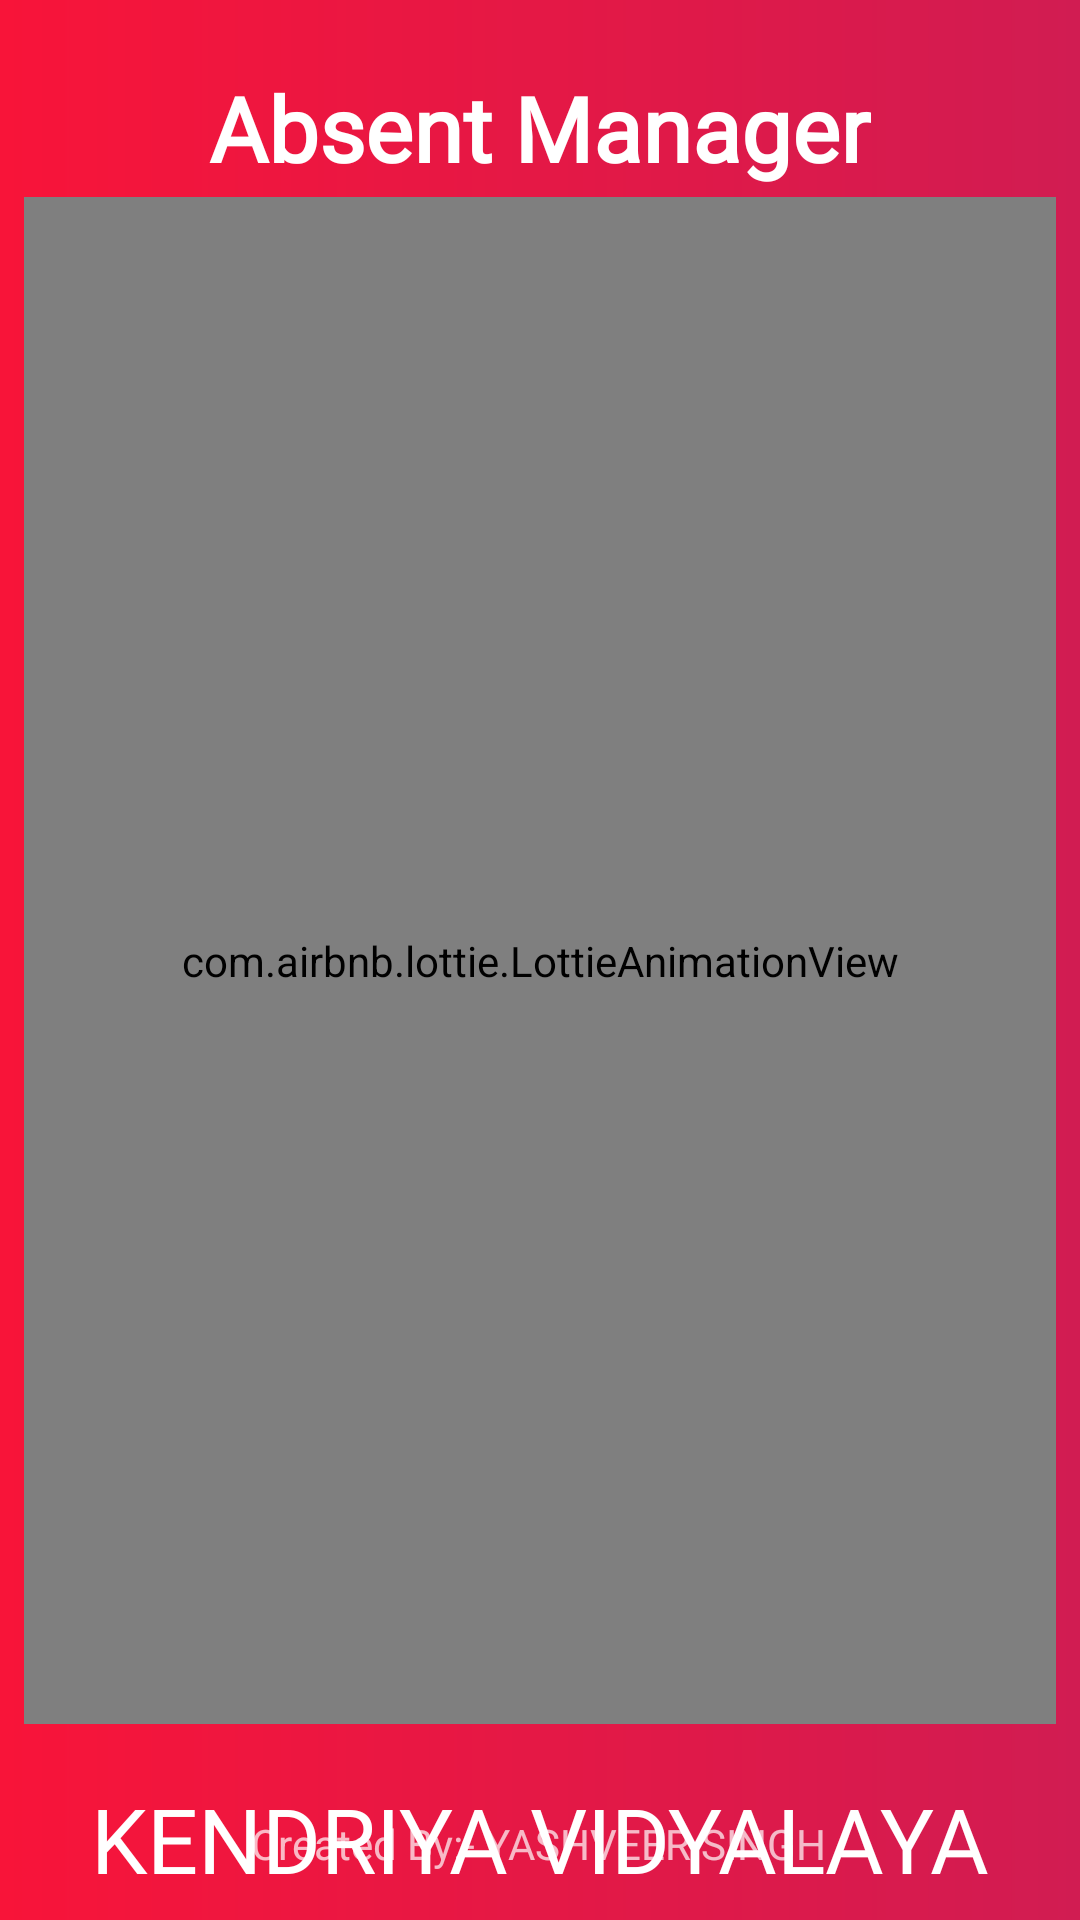

Produce the Android XML layout that renders to this screen, including the resource entries it uses.
<!-- AndroidManifest.xml: activity theme splashScreen -->
<!-- res/layout/activity_main.xml -->
<?xml version="1.0" encoding="utf-8"?>
<androidx.constraintlayout.widget.ConstraintLayout xmlns:android="http://schemas.android.com/apk/res/android"
    xmlns:app="http://schemas.android.com/apk/res-auto"
    xmlns:tools="http://schemas.android.com/tools"
    android:layout_width="match_parent"
    android:layout_height="match_parent"
    android:background="@drawable/activity_main_back"
    tools:context=".MainActivity">

    <com.airbnb.lottie.LottieAnimationView
        android:id="@+id/animationView"
        android:layout_width="344dp"
        android:layout_height="509dp"
        android:layout_marginStart="5dp"
        android:layout_marginTop="5dp"
        android:layout_marginEnd="5dp"
        android:layout_marginBottom="5dp"
        android:scaleType="fitCenter"
        app:layout_constraintBottom_toBottomOf="parent"
        app:layout_constraintEnd_toEndOf="parent"
        app:layout_constraintHorizontal_bias="0.495"
        app:layout_constraintStart_toStartOf="parent"
        app:layout_constraintTop_toTopOf="parent"
        app:lottie_autoPlay="true"
        app:lottie_fileName="school_anim.json"
        app:lottie_loop="true" />

    <TextView
        android:id="@+id/textView"
        android:layout_width="wrap_content"
        android:layout_height="wrap_content"
        android:layout_marginTop="30dp"
        android:layout_marginBottom="11dp"
        android:fontFamily="@font/alegreya_sc_bold"
        android:padding="10dp"
        android:text="@string/attendence_manager"
        android:textColor="#FFFFFF"
        android:textSize="30sp"
        android:textStyle="bold"
        app:layout_constraintBottom_toTopOf="@+id/animationView"
        app:layout_constraintEnd_toEndOf="parent"
        app:layout_constraintStart_toStartOf="parent"
        app:layout_constraintTop_toTopOf="parent" />

    <TextView
        android:id="@+id/textView2"
        android:layout_width="wrap_content"
        android:layout_height="wrap_content"
        android:layout_marginTop="8dp"
        android:fontFamily="@font/alegreya_sc_bold"
        android:padding="10dp"
        android:text="@string/kendriya_vidyalaya"
        android:textColor="#FFFFFF"
        android:textSize="30sp"
        app:layout_constraintEnd_toEndOf="parent"
        app:layout_constraintStart_toStartOf="parent"
        app:layout_constraintTop_toBottomOf="@+id/animationView" />

    <TextView
        android:id="@+id/creator"
        android:layout_width="wrap_content"
        android:layout_height="wrap_content"
        android:layout_marginBottom="16dp"
        android:text="Created By:- YASHVEER SINGH"
        app:layout_constraintBottom_toBottomOf="parent"
        app:layout_constraintEnd_toEndOf="parent"
        app:layout_constraintHorizontal_bias="0.498"
        app:layout_constraintStart_toStartOf="parent" />

</androidx.constraintlayout.widget.ConstraintLayout>
<!-- resources referenced by this layout -->
<resources>
  <!-- drawable activity_main_back (drawable) -->
  <?xml version="1.0" encoding="utf-8"?>
  <shape android:shape="rectangle"
      xmlns:android="http://schemas.android.com/apk/res/android" >
  
  
      <gradient android:startColor="#F81439" android:endColor="#D11C52"></gradient>
  </shape>
  <string name="attendence_manager">Absent Manager</string>
  <string name="kendriya_vidyalaya">KENDRIYA VIDYALAYA</string>
  <style name="splashScreen" parent="Theme.AppCompat.NoActionBar">
          
          <item name="colorPrimary">@color/colorPrimary</item>
          <item name="colorPrimaryDark">@color/colorPrimaryDark</item>
          <item name="colorAccent">@color/colorAccent</item>
      </style>
  <color name="colorPrimary">#EF233C</color>
  <color name="colorPrimaryDark">#D90429</color>
  <color name="colorAccent">#03DAC5</color>
</resources>
